Run: headless pygame with SDL's dummy video driver; simulated clock (each Clock.tick advances the game by its frame time, no real sleeping); random seed 0; keys injected as events and as key.get_pressed() state; no mouse input.
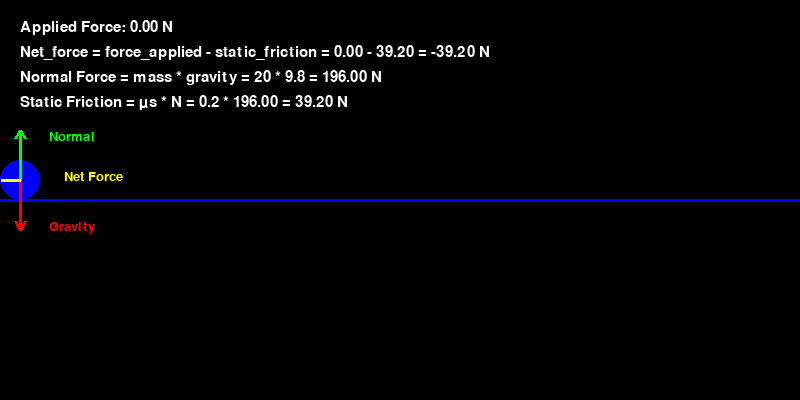
Frame 1 of 4 · flips 1–60 · no input
Frame 2 of 4 · flips 61–180 · tapped SPACE, RETURN · held RIGHT (→), D · screen unchanged from frame 1, image omitted
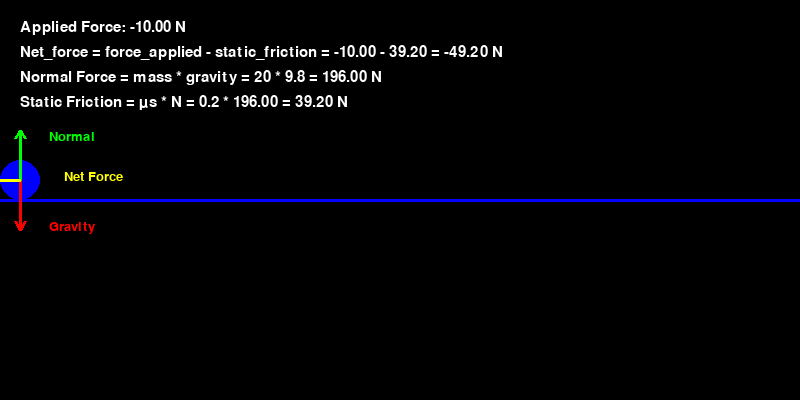
Frame 3 of 4 · flips 181–300 · held DOWN (↓), S
Frame 4 of 4 · flips 301–420 · held LEFT (←), A, UP (↑), W · screen same as frame 1, image omitted

The pygame program that drew these frames:

import pygame
import math

pygame.init()

# Set up display
width, height = 800, 400
screen = pygame.display.set_mode((width, height))
pygame.display.set_caption("Ball Floor Force Visualization")

# Colors
BLACK = (0, 0, 0)
BLUE = (0, 0, 255)
RED = (255, 0, 0)
GREEN = (0, 255, 0)
YELLOW = (255, 255, 0)

# Ball parameters
ball_radius = 20
ball_x = ball_radius
ball_y = height // 2
ball_speed = 40

ball_mass = 20  # kg
floor_y = height // 2
force_applied = 0
force_increment = 10

gravity = 9.8

running = True
clock = pygame.time.Clock()

# Draw arrow helper
def draw_arrow(surface, color, start, end, width=2):
    pygame.draw.line(surface, color, start, end, width)
    rotation = math.atan2(start[1]-end[1], end[0]-start[0])
    arrow_length = 10
    angle = math.pi / 6
    pygame.draw.line(surface, color, end, (end[0]-arrow_length*math.cos(rotation-angle),
                                           end[1]+arrow_length*math.sin(rotation-angle)), width)
    pygame.draw.line(surface, color, end, (end[0]-arrow_length*math.cos(rotation+angle),
                                           end[1]+arrow_length*math.sin(rotation+angle)), width)

while running:
    for event in pygame.event.get():
        if event.type == pygame.QUIT:
            running = False
        elif event.type == pygame.KEYDOWN:
            if event.key == pygame.K_UP:
                force_applied += force_increment
            elif event.key == pygame.K_DOWN:
                force_applied -= force_increment

    t = 0.05
    normal_force = ball_mass * gravity
    coefficient_of_static_friction = 0.2
    static_friction = coefficient_of_static_friction * normal_force
    net_force = force_applied - static_friction

    if net_force > 0:
        coefficient_of_kinetic_friction = 0.05
        kinetic_friction = coefficient_of_kinetic_friction * normal_force
        net_force = force_applied - kinetic_friction
        acceleration = net_force / ball_mass
        velocity_x = acceleration * t
    else:
        velocity_x = 0

    if ball_x < width - ball_radius:
        ball_x += velocity_x

    if ball_y > floor_y - ball_radius:
        ball_y = floor_y - ball_radius

    screen.fill(BLACK)

    # Draw floor
    pygame.draw.line(screen, BLUE, (0, floor_y), (width, floor_y), 3)

    # Draw ball
    pygame.draw.circle(screen, BLUE, (int(ball_x), int(ball_y)), ball_radius)

    # --- Draw forces as arrows ---
    origin = (int(ball_x), int(ball_y))  # center of ball

    # Weight (mg) downward – RED
    draw_arrow(screen, RED, origin, (origin[0], origin[1] + 50), 3)

    # Normal force upward – GREEN
    draw_arrow(screen, GREEN, origin, (origin[0], origin[1] - 50), 3)

    # Net force – horizontal – YELLOW
    arrow_length = net_force * 0.5  # scaling factor for visualization   
    pygame.draw.line(screen, YELLOW, origin, (origin[0] + int(arrow_length), origin[1]), 3)

    
    # Labels
    font_small = pygame.font.Font(None, 20)
    screen.blit(font_small.render(" Normal", True, GREEN), (origin[0]+25, origin[1]-50))
    screen.blit(font_small.render(" Gravity", True, RED), (origin[0]+25, origin[1]+40))
    screen.blit(font_small.render(" Net Force", True, YELLOW), (origin[0]+40, origin[1]-10))


    # Force values and explanation text
    font = pygame.font.Font(None, 28)
    font_small = pygame.font.Font(None, 22)

    lines = [
        f"Applied Force: {force_applied:.2f} N",

        f"Net_force = force_applied - static_friction = {force_applied:.2f} - {static_friction:.2f} = {net_force:.2f} N",
        f"Normal Force = mass * gravity = {ball_mass} * {gravity} = {normal_force:.2f} N",
        f"Static Friction = μs * N = 0.2 * {normal_force:.2f} = {static_friction:.2f} N"
    ]

    for i, line in enumerate(lines):
        text = font_small.render(line, True, (255, 255, 255))
        screen.blit(text, (20, 20 + i * 25))

    pygame.display.flip()
    clock.tick(20)

pygame.quit()
